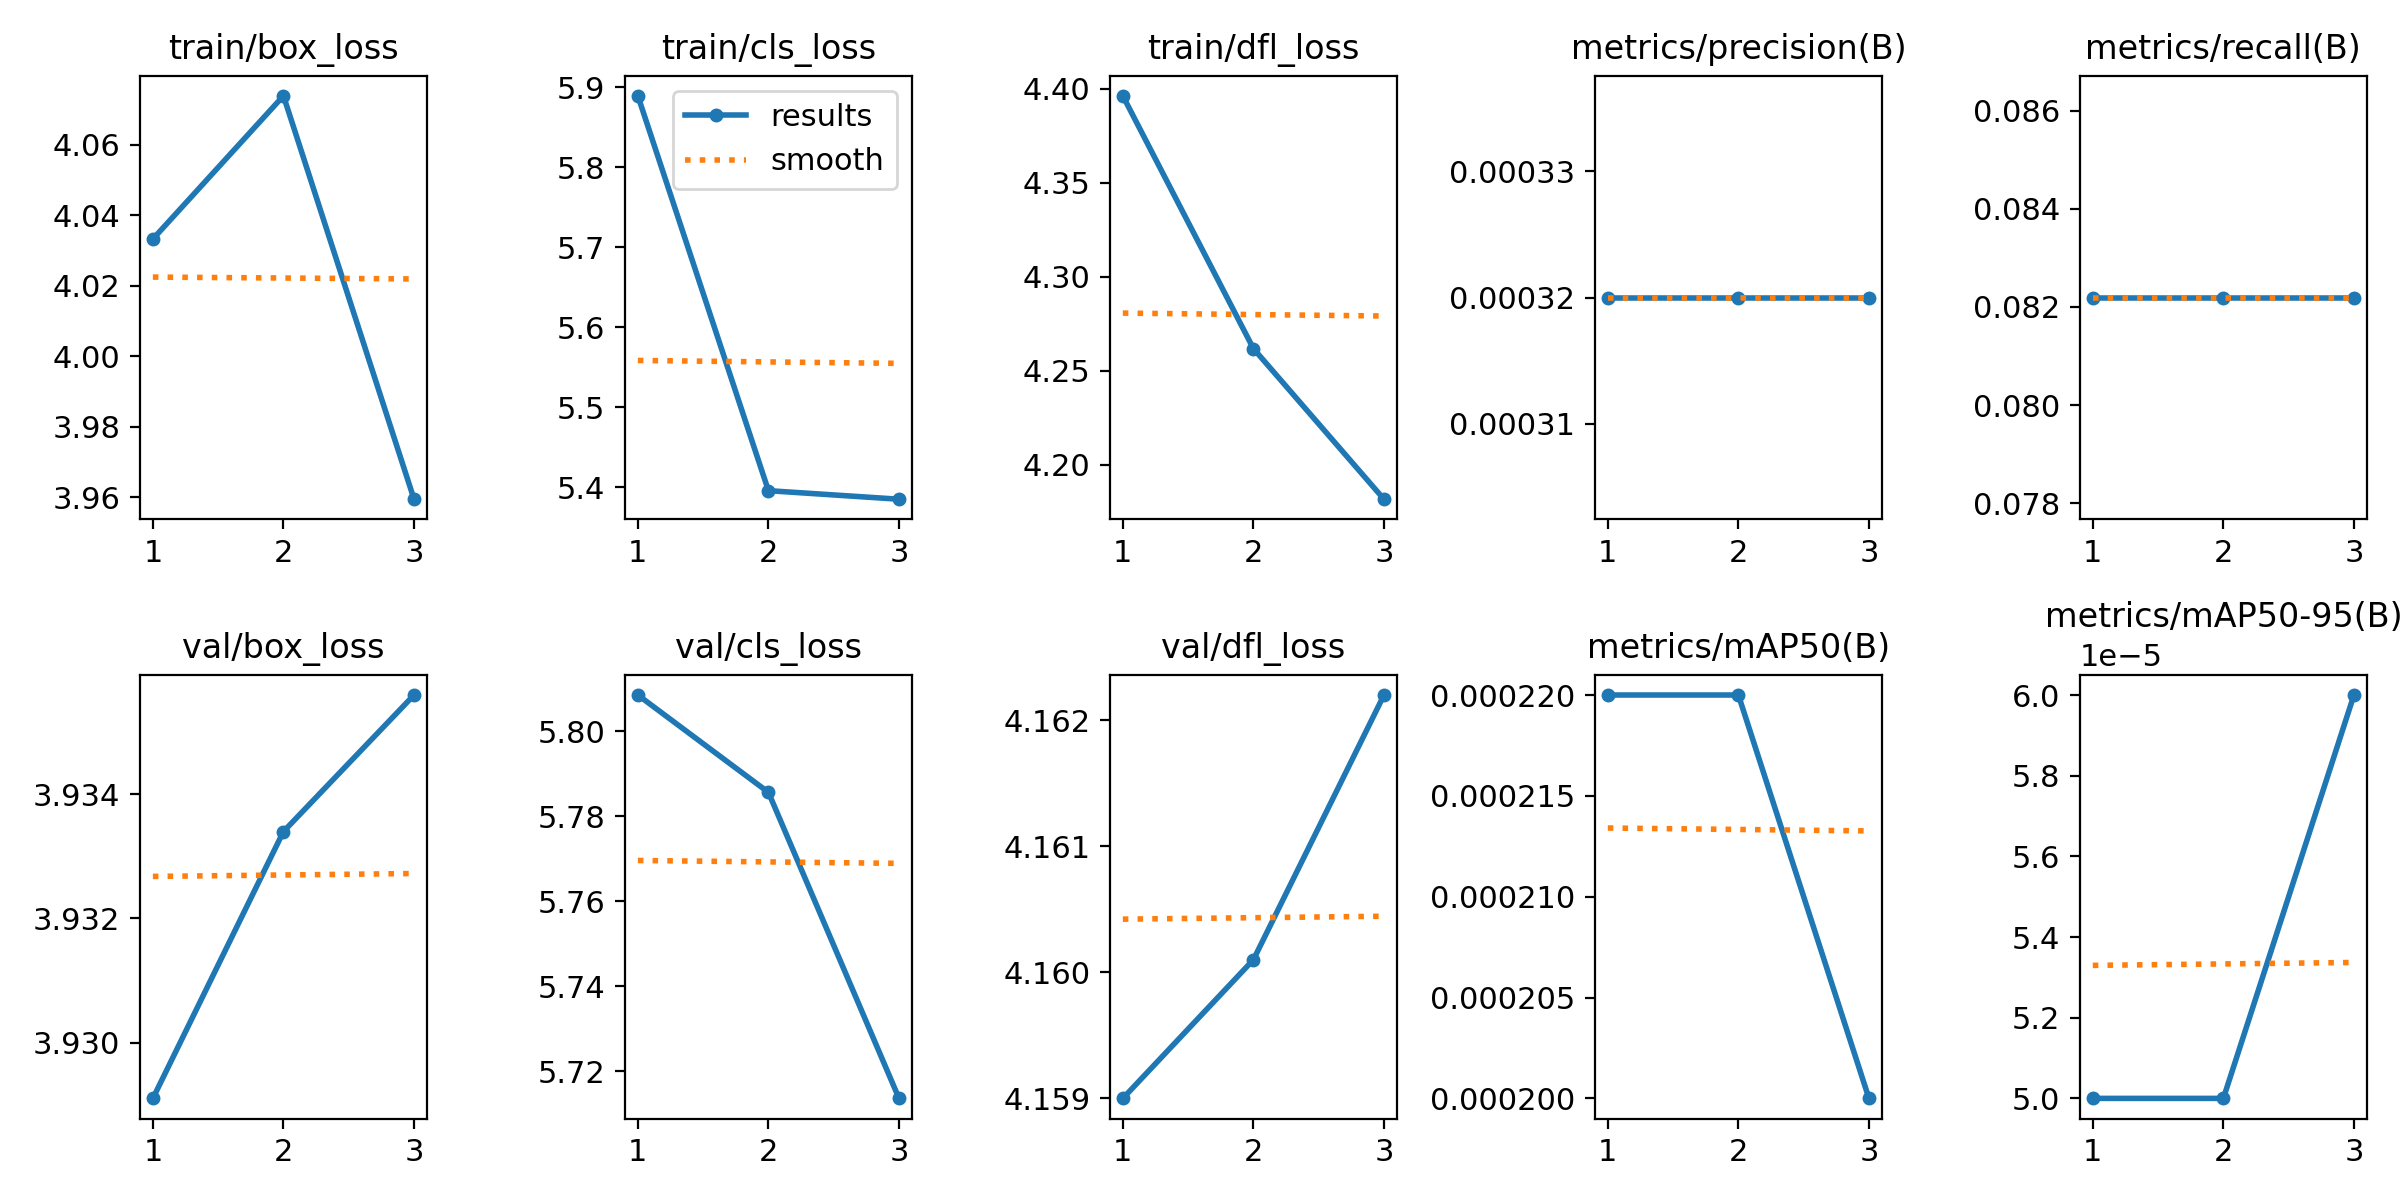

Data behind this chart, as committed beside it:
epoch, train/box_loss, train/cls_loss, train/dfl_loss, metrics/precision(B), metrics/recall(B), metrics/mAP50(B), metrics/mAP50-95(B), val/box_loss, val/cls_loss, val/dfl_loss, lr/pg0, lr/pg1, lr/pg2
1, 4.033, 5.889, 4.396, 0.00032, 0.08219, 0.00022, 5e-05, 3.929, 5.809, 4.159, 0.00024, 0.00024, 0.00024
2, 4.074, 5.396, 4.262, 0.00032, 0.08219, 0.00022, 5e-05, 3.933, 5.786, 4.16, 0.000335, 0.000335, 0.000335
3, 3.959, 5.385, 4.182, 0.00032, 0.08219, 0.0002, 6e-05, 3.936, 5.714, 4.162, 0.0002584, 0.0002584, 0.0002584
